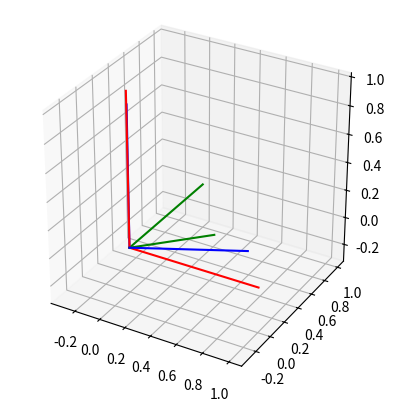

Recreate this plot in Python.
import numpy as np
from math import cos, sin, pi, sqrt
import matplotlib.pyplot as plt


# There are two ways we can store the position of a frame:
# 1) store the initial transform and a second, updating transform that accounts for all subsequent transforms (full history is preserved)
# 2) store only the updating transform (less to store, but we don't know where we started or quickly see the effect of changing the initial position)



# FIXME: make all functions consistent, the two rotation methods have different ideas of what they return
class Frame():
    """
    A set of ortholinear vectors used to describe 3d position.

    The frame is initialised relative to a parent set of axes, by rotating about the x,y, and finally z axes through angles
    alpha, beta, and gamma, respectively.

    The frame can be rotated using a unit quaternion, or by 3 rotations about its x, y, and z axes extrinsically.

    The current transformation matrix between parent axes [1;1;1] and Frame is stored in the class

    We update the vector transform relative to the frame, that is to say that we are in the frame's reference system when we apply transformations. 
    - The transform associated with the frame is to map back to a parent axis system XYZ. 

    Applying translations and rotations:
    - what order do we do this in
    - how to map translations back to origin
    """

    def __init__(self, alpha=0, beta=0, gamma=0, dx=0, dy=0, dz=0):

        self.transform = Frame.rotateExtrinsic("xyz", alpha, beta, gamma)

    def rotateExtrinsic(order, alpha, beta, gamma):
        """Returns the rotation matrix obtained when 3 successive extrinsic rotations are 
        performed about the frame's axes"""

        def rotateX(alpha):
            return np.array(([1, 0, 0], [0, cos(alpha), -sin(alpha)],[0, sin(alpha), cos(alpha)]))
        
        def rotateY(beta):
            return np.array(([cos(beta), 0, sin(beta)], [0, 1, 0], [-sin(beta), 0, cos(beta)]))
        
        def rotateZ(gamma):
            return np.array(([cos(gamma), -sin(gamma), 0],[sin(gamma), cos(gamma), 0], [0, 0, 1]))
        

        funcs = {'x':rotateX, 'y':rotateY, 'z':rotateZ}
        angs = {'x':alpha, 'y':beta, 'z':gamma}

        transform = np.identity(3)

        for axis in order:
            transform = np.matmul(funcs[axis](angs[axis]), transform)

        return transform
    

    def rotateQuaternion(self, q) -> None:

        rotationMatrix = np.array(([2*(q[0]**2 + q[1]**2) - 1, 2*(q[1]*q[2] - q[0]*q[3]), 2*(q[1]*q[3] + q[0]*q[2])],
                                  [2*(q[1]*q[2] + q[0]*q[3]), 2*(q[0]**2 + q[2]**2) - 1, 2*(q[2]*q[3] - q[0]*q[1])],
                                  [2*(q[1]*q[2] - q[0]*q[3]), 2*(q[2]*q[3] + q[0]*q[1]), 2*(q[0]**2 + q[3]**2) - 1]), float)
        
        self.transform = np.matmul(self.transform, rotationMatrix) # intrinsic rotation (we are rotating in the frame of reference of frame)


    def transformVector(self, vector):
        """maps a vector that is known relative to bodyFrame into worldFrame coordinates"""
        return np.matmul(self.transform, vector)




def drawFrames(frames:tuple):

    """Draws the tuple of frames in a 3d plot"""
    ax = plt.figure().add_subplot(projection='3d')

    for frame in frames:

        x = frame.transformVector(np.array([1,0,0]))
        y = frame.transformVector(np.array([0,1,0]))
        z = frame.transformVector(np.array([0,0,1]))
        o = frame.transformVector(np.array([0,0,0]))
        
        ax.plot([o[0], x[0]], [o[1], x[1]], [o[2], x[2]], '-r')
        ax.plot([o[0], y[0]], [o[1], y[1]], [o[2], y[2]], '-g')
        ax.plot([o[0], z[0]], [o[1], z[1]], [o[2], z[2]], '-b')

        ax.set_box_aspect([1,1,1])

    plt.show()
        


def frameTest():

    # create a starting frame
    worldFrame = Frame()
    bodyFrame = Frame(alpha=0, beta=0, gamma=0)

    # let's rotate bodyFrame in its own reference system, getting the new transform to world frame after the rotation:
    # we'll assume we've computed the angular velocity vector and so can apply a quaternion transformation to the reference system:
    omega = 2 * np.array([1, 1, 1])
    timestep = 1 # second

    # express the angular velocity as a quaternion:
    dTheta = sqrt(np.sum(omega**2)) * timestep
    wOrientation = omega / sqrt(np.sum(omega**2))
    
    wQuaternion = cos(dTheta / 2) * np.ones((4), float)
    wQuaternion[1:] = sin(dTheta / 2) * wOrientation

    bodyFrame.rotateQuaternion(wQuaternion)

    print(f"transform after quaternion rotation:\n{bodyFrame.transform}")
    
    drawFrames((worldFrame, bodyFrame))

frameTest()


